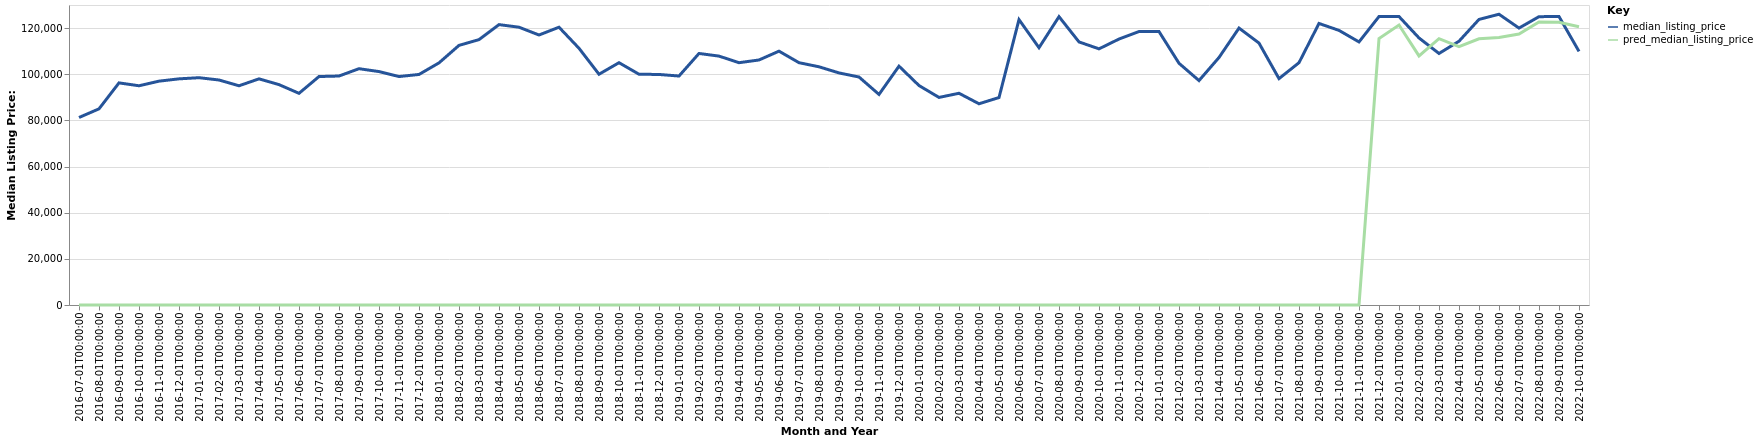

The file beside this chart, header and first rows:
date, time_idx, median_listing_price, thirty_year_interest_rate_five, month, county_name, active_listing_count, pred_median_listing_price, month_year
2016-07-01, 0, 81250, 3.72, 7, Forrest City, AR, 67.0, 0, Jul-2016
2016-08-01, 1, 85000, 3.73, 8, Forrest City, AR, 67.0, 0, Aug-2016
2016-09-01, 2, 96250, 3.66, 9, Forrest City, AR, 66.0, 0, Sep-2016
2016-10-01, 3, 95000, 3.64, 10, Forrest City, AR, 65.0, 0, Oct-2016
2016-11-01, 4, 97000, 3.66, 11, Forrest City, AR, 71.0, 0, Nov-2016
2016-12-01, 5, 98000, 3.48, 12, Forrest City, AR, 74.0, 0, Dec-2016
2017-01-01, 6, 98500, 3.45, 1, Forrest City, AR, 70.0, 0, Jan-2017
2017-02-01, 7, 97500, 3.5, 2, Forrest City, AR, 69.0, 0, Feb-2017
2017-03-01, 8, 95000, 3.52, 3, Forrest City, AR, 72.0, 0, Mar-2017
2017-04-01, 9, 98000, 4.03, 4, Forrest City, AR, 69.0, 0, Apr-2017
2017-05-01, 10, 95500, 4.32, 5, Forrest City, AR, 69.0, 0, May-2017
2017-06-01, 11, 91725, 4.2, 6, Forrest City, AR, 64.0, 0, Jun-2017
2017-07-01, 12, 99000, 4.19, 7, Forrest City, AR, 54.0, 0, Jul-2017
2017-08-01, 13, 99225, 4.3, 8, Forrest City, AR, 62.0, 0, Aug-2017
2017-09-01, 14, 102400, 4.1, 9, Forrest City, AR, 63.0, 0, Sep-2017
2017-10-01, 15, 101150, 4.05, 10, Forrest City, AR, 66.0, 0, Oct-2017
2017-11-01, 16, 99000, 3.94, 11, Forrest City, AR, 70.0, 0, Nov-2017
2017-12-01, 17, 99900, 4.03, 12, Forrest City, AR, 63.0, 0, Dec-2017
2018-01-01, 18, 104925, 3.93, 1, Forrest City, AR, 73.0, 0, Jan-2018
2018-02-01, 19, 112500, 3.83, 2, Forrest City, AR, 74.0, 0, Feb-2018
2018-03-01, 20, 115000, 3.94, 3, Forrest City, AR, 71.0, 0, Mar-2018
2018-04-01, 21, 121500, 3.95, 4, Forrest City, AR, 66.0, 0, Apr-2018
2018-05-01, 22, 120375, 3.99, 5, Forrest City, AR, 64.0, 0, May-2018
2018-06-01, 23, 117000, 4.15, 6, Forrest City, AR, 64.0, 0, Jun-2018
2018-07-01, 24, 120375, 4.4, 7, Forrest City, AR, 60.0, 0, Jul-2018
2018-08-01, 25, 111250, 4.46, 8, Forrest City, AR, 58.0, 0, Aug-2018
2018-09-01, 26, 100000, 4.58, 9, Forrest City, AR, 53.0, 0, Sep-2018
2018-10-01, 27, 105000, 4.66, 10, Forrest City, AR, 55.0, 0, Oct-2018
2018-11-01, 28, 100000, 4.62, 11, Forrest City, AR, 60.0, 0, Nov-2018
2018-12-01, 29, 99900, 4.54, 12, Forrest City, AR, 58.0, 0, Dec-2018
2019-01-01, 30, 99225, 4.6, 1, Forrest City, AR, 57.0, 0, Jan-2019
2019-02-01, 31, 109000, 4.72, 2, Forrest City, AR, 57.0, 0, Feb-2019
2019-03-01, 32, 107857, 4.9, 3, Forrest City, AR, 57.0, 0, Mar-2019
2019-04-01, 33, 105000, 4.94, 4, Forrest City, AR, 57.0, 0, Apr-2019
2019-05-01, 34, 106175, 4.75, 5, Forrest City, AR, 54.0, 0, May-2019
2019-06-01, 35, 110000, 4.51, 6, Forrest City, AR, 50.0, 0, Jun-2019
2019-07-01, 36, 105000, 4.41, 7, Forrest City, AR, 48.0, 0, Jul-2019
2019-08-01, 37, 103227, 4.41, 8, Forrest City, AR, 49.0, 0, Aug-2019
2019-09-01, 38, 100568, 4.2, 9, Forrest City, AR, 53.0, 0, Sep-2019
2019-10-01, 39, 98795, 4.14, 10, Forrest City, AR, 56.0, 0, Oct-2019
2019-11-01, 40, 91250, 3.84, 11, Forrest City, AR, 58.0, 0, Nov-2019
2019-12-01, 41, 103500, 3.81, 12, Forrest City, AR, 60.0, 0, Dec-2019
2020-01-01, 42, 95100, 3.75, 1, Forrest City, AR, 57.0, 0, Jan-2020
2020-02-01, 43, 89950, 3.73, 2, Forrest City, AR, 56.0, 0, Feb-2020
2020-03-01, 44, 91750, 3.78, 3, Forrest City, AR, 58.0, 0, Mar-2020
2020-04-01, 45, 87200, 3.75, 4, Forrest City, AR, 50.0, 0, Apr-2020
2020-05-01, 46, 89900, 3.74, 5, Forrest City, AR, 49.0, 0, May-2020
2020-06-01, 47, 123675, 3.72, 6, Forrest City, AR, 45.0, 0, Jun-2020
2020-07-01, 48, 111500, 3.49, 7, Forrest City, AR, 40.0, 0, Jul-2020
2020-08-01, 49, 124950, 3.65, 8, Forrest City, AR, 37.0, 0, Aug-2020
2020-09-01, 50, 114000, 3.33, 9, Forrest City, AR, 44.0, 0, Sep-2020
2020-10-01, 51, 111000, 3.28, 10, Forrest City, AR, 44.0, 0, Oct-2020
2020-11-01, 52, 115250, 3.21, 11, Forrest City, AR, 43.0, 0, Nov-2020
2020-12-01, 53, 118500, 3.07, 12, Forrest City, AR, 42.0, 0, Dec-2020
2021-01-01, 54, 118500, 2.99, 1, Forrest City, AR, 30.0, 0, Jan-2021
2021-02-01, 55, 104750, 2.93, 2, Forrest City, AR, 31.0, 0, Feb-2021
2021-03-01, 56, 97250, 2.88, 3, Forrest City, AR, 30.0, 0, Mar-2021
2021-04-01, 57, 107250, 2.84, 4, Forrest City, AR, 26.0, 0, Apr-2021
2021-05-01, 58, 120000, 2.71, 5, Forrest City, AR, 22.0, 0, May-2021
2021-06-01, 59, 113500, 2.79, 6, Forrest City, AR, 26.0, 0, Jun-2021
... 16 more rows
